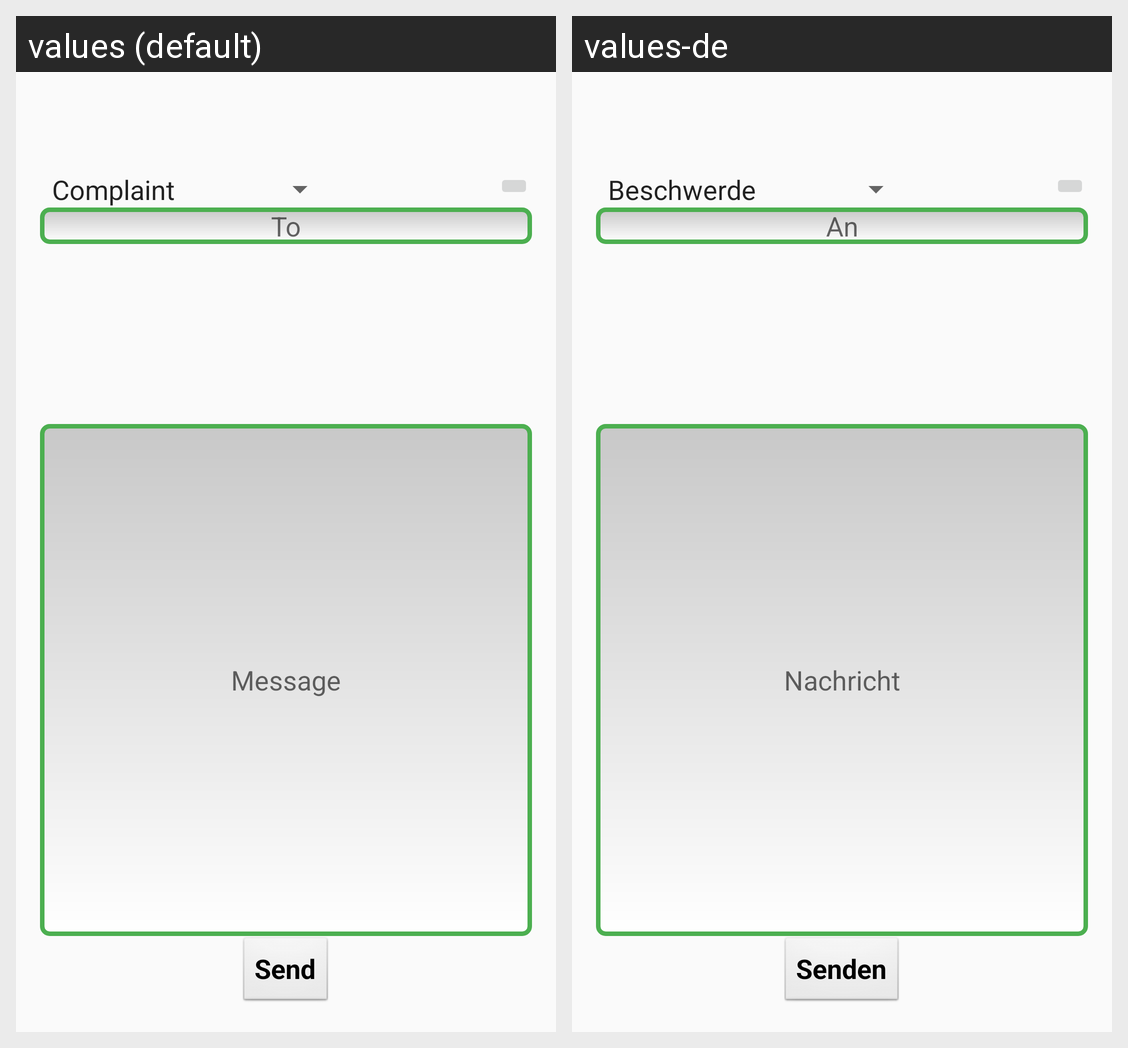

Locale-by-locale string values for the Android screen shown in this grid:
Android screen res/layout/complaint_fragment.xml rendered under 2 locales, left to right: values (default), values-de. Device: Nexus 5 (rendered at 1080×1920; each locale shown at half size, 540×960, under a caption strip naming it); theme AppTheme.
Strings drawn on this screen, with the default value and each locale's value (text and hints the layout hard-codes, and strings that could not be matched under every locale, appear in the picture but are not listed):

txt_complaint_to
  values: To
  values-de: An

txt_complaint_msg
  values: Message
  values-de: Nachricht

nav_send
  values: Send
  values-de: Senden
